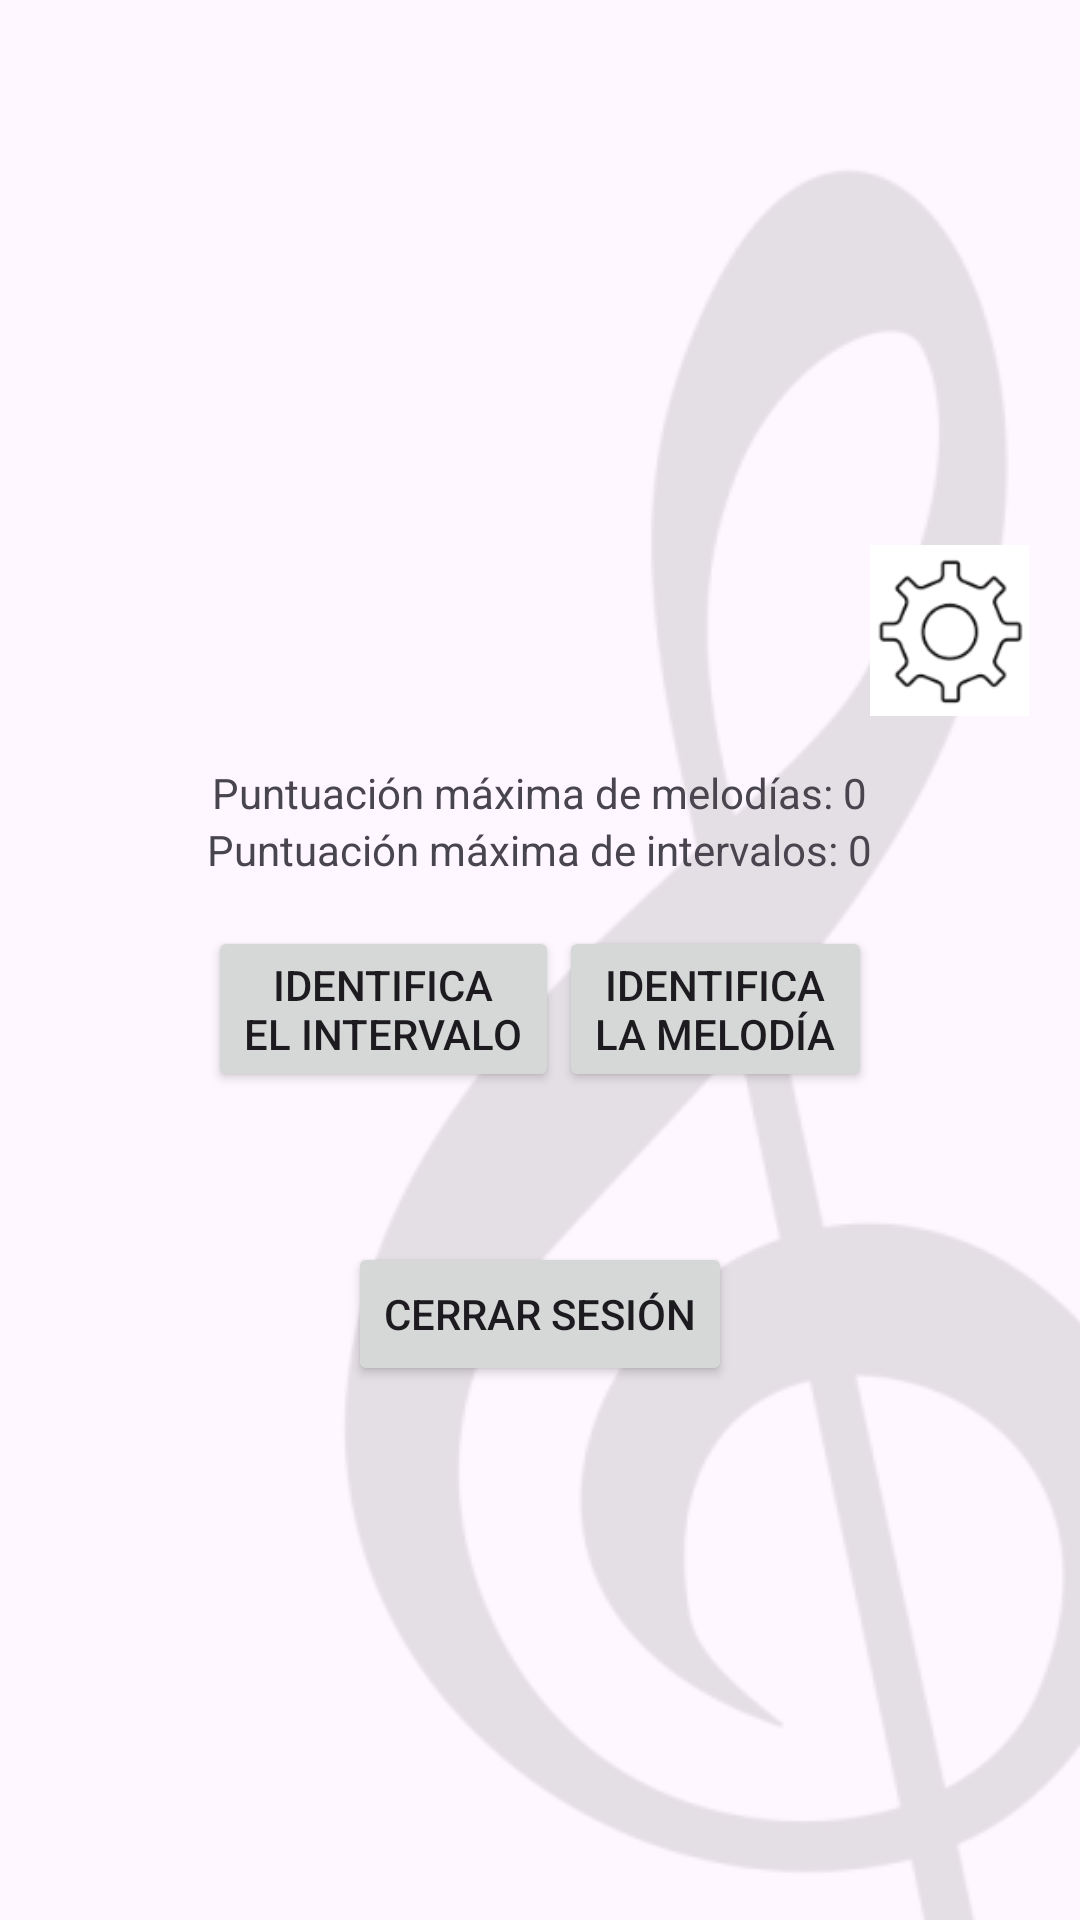

Android layout source for this screen:
<!-- AndroidManifest.xml: application theme Theme.Material3.Light.NoActionBar -->
<!-- res/layout/activity_main.xml -->
<?xml version="1.0" encoding="utf-8"?>
<LinearLayout xmlns:android="http://schemas.android.com/apk/res/android"
    xmlns:app="http://schemas.android.com/apk/res-auto"
    xmlns:tools="http://schemas.android.com/tools"
    android:id="@+id/main"
    android:layout_width="match_parent"
    android:layout_height="match_parent"
    android:orientation="vertical"
    android:gravity="center"
    tools:context=".MainActivity"
    android:background="@drawable/background_image">

    <RelativeLayout
        android:layout_width="match_parent"
        android:layout_height="wrap_content">

        <ImageView
            android:id="@+id/settings_icon"
            android:layout_width="55dp"
            android:layout_height="57dp"
            android:layout_alignParentTop="true"
            android:layout_alignParentEnd="true"
            android:layout_marginStart="16dp"

            android:layout_marginLeft="16dp"
            android:layout_marginTop="4dp"
            android:layout_marginEnd="16dp"
            android:layout_marginRight="16dp"
            android:layout_marginBottom="16dp"
            android:clickable="true"
            android:focusable="true"
            android:src="@drawable/ic_settings" />
    </RelativeLayout>

    <TextView
        android:id="@+id/tv_max_score_melodias"
        android:layout_width="wrap_content"
        android:layout_height="wrap_content"
        android:text="Puntuación máxima de melodías: 0"/>

    <TextView
        android:id="@+id/tv_max_score_intervalos"
        android:layout_width="wrap_content"
        android:layout_height="wrap_content"
        android:text="Puntuación máxima de intervalos: 0"/>

    <GridLayout
        android:id="@+id/answerGrid"
        android:layout_width="wrap_content"
        android:layout_height="wrap_content"
        android:layout_marginTop="16dp"
        android:columnCount="2"
        android:rowCount="2">

        <Button
            android:id="@+id/btn_intervalo"
            android:layout_width="wrap_content"
            android:layout_height="wrap_content"
            android:text="@string/identifica_el_intervalo" />

        <Button
            android:id="@+id/btn_melodias"
            android:layout_width="wrap_content"
            android:layout_height="wrap_content"
            android:text="@string/identifica_la_melodia" />
    </GridLayout>

    <Button
        android:id="@+id/logout"
        android:layout_width="wrap_content"
        android:layout_height="wrap_content"
        android:layout_marginTop="50dp"
        android:text="@string/cerrar_sesion"/>
</LinearLayout>
<!-- resources referenced by this layout -->
<resources>
  <!-- drawable background_image (drawable) -->
  <layer-list xmlns:android="http://schemas.android.com/apk/res/android">
      <item>
          <bitmap
              android:src="@drawable/clave_de_sol"
          android:tileMode="repeat"
          android:alpha="0.1"/>
      </item>
  </layer-list>
  <!-- drawable ic_settings: png bitmap (drawable, 4406 bytes) -->
  <string name="cerrar_sesion">Cerrar sesión</string>
  <string name="identifica_el_intervalo">Identifica\nel intervalo</string>
  <string name="identifica_la_melodia">Identifica\nla melodía</string>
  <!-- drawable clave_de_sol: png bitmap (drawable, 33180 bytes) -->
</resources>
